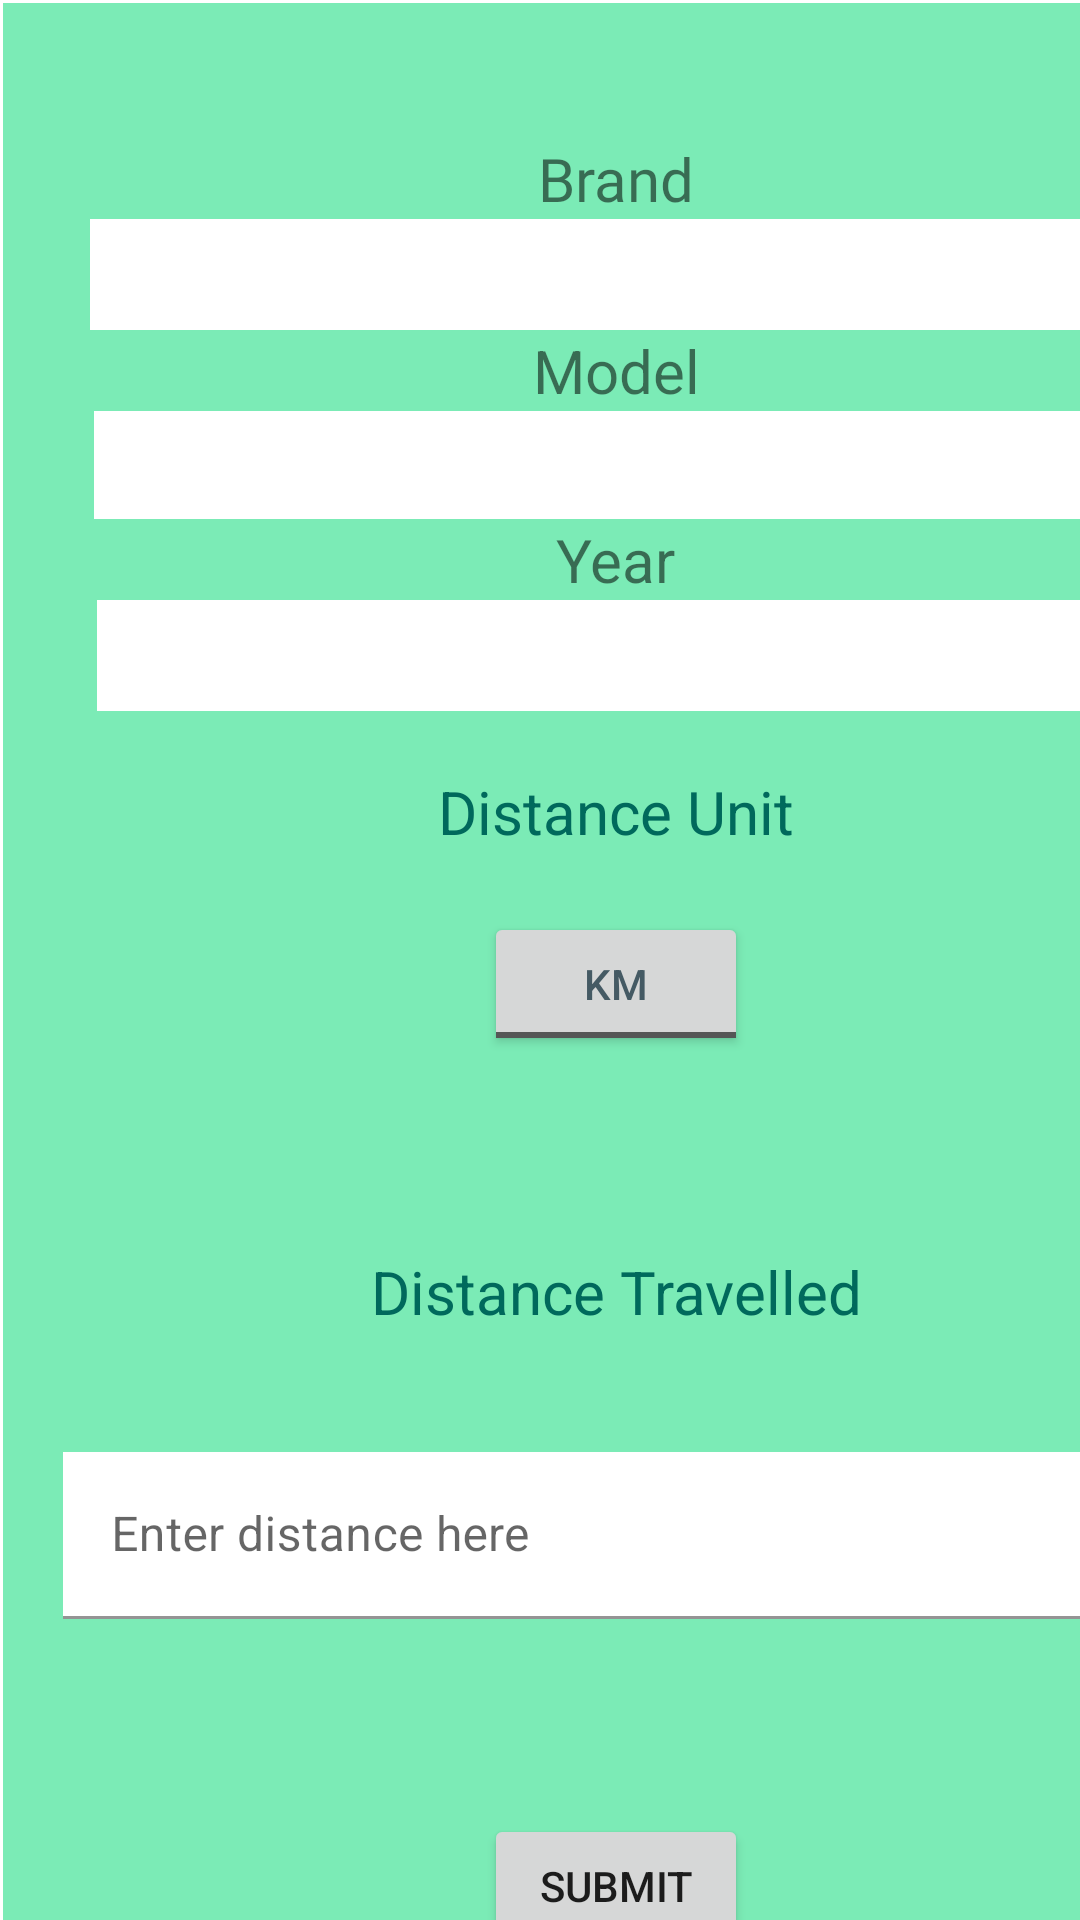

Layout XML and referenced resources for this Android screen:
<!-- AndroidManifest.xml: application theme Theme.CarbonFootprintCalculator -->
<!-- res/layout/user_form.xml -->
<?xml version="1.0" encoding="utf-8"?>
<androidx.constraintlayout.widget.ConstraintLayout xmlns:android="http://schemas.android.com/apk/res/android"
    xmlns:app="http://schemas.android.com/apk/res-auto"
    xmlns:tools="http://schemas.android.com/tools"
    android:layout_width="match_parent"
    android:layout_height="match_parent"
    android:backgroundTint="#8BC34A">

    <ScrollView
        android:layout_width="409dp"
        android:layout_height="729dp"
        android:layout_marginStart="1dp"
        android:layout_marginTop="1dp"
        android:background="#731B1B"
        android:backgroundTint="#D763E8A9"
        app:layout_constraintStart_toStartOf="parent"
        app:layout_constraintTop_toTopOf="parent">

        <LinearLayout
            android:layout_width="match_parent"
            android:layout_height="wrap_content"
            android:fillViewport="true"
            android:orientation="vertical"
            android:scrollbars="vertical">

            <Space
                android:layout_width="match_parent"
                android:layout_height="45dp" />

            <TextView
                android:id="@+id/textView3"
                android:layout_width="wrap_content"
                android:layout_height="wrap_content"
                android:layout_gravity="center"
                android:fontFamily="@font/adamina"
                android:text="Brand"
                android:textSize="20sp" />

            <Spinner
                android:id="@+id/spinner"
                android:layout_width="351dp"
                android:layout_height="37dp"
                android:layout_gravity="center"
                android:background="@color/white"
                android:dropDownWidth="match_parent"
                android:dropDownSelector="@android:drawable/arrow_down_float"
                android:visibility="visible" />

            <TextView
                android:id="@+id/textView4"
                android:layout_width="wrap_content"
                android:layout_height="wrap_content"
                android:layout_gravity="center"
                android:text="Model"
                android:textSize="20sp" />

            <Spinner
                android:id="@+id/spinner2"
                android:layout_width="348dp"
                android:layout_height="36dp"
                android:layout_gravity="center"
                android:background="@color/white"
                android:backgroundTintMode="add"
                android:dropDownWidth="match_parent"
                android:dropDownSelector="@android:drawable/btn_dropdown" />

            <TextView
                android:id="@+id/textView5"
                android:layout_width="wrap_content"
                android:layout_height="wrap_content"
                android:layout_gravity="center"
                android:text="Year"
                android:textSize="20sp" />

            <Spinner
                android:id="@+id/spinner3"
                android:layout_width="346dp"
                android:layout_height="37dp"
                android:layout_gravity="center"
                android:background="@color/white"
                android:dropDownWidth="match_parent"
                android:dropDownSelector="@android:drawable/arrow_down_float" />

            <TextView
                android:id="@+id/textView8"
                android:layout_width="wrap_content"
                android:layout_height="wrap_content"
                android:layout_gravity="center"
                android:layout_margin="20sp"
                android:text="@string/distance_unit"
                android:textColor="#00695C"
                android:textSize="20sp" />


            <ToggleButton
                android:id="@+id/toggleButton"
                android:layout_width="wrap_content"
                android:layout_height="wrap_content"
                android:layout_gravity="center"
                android:text="@string/togglebutton"
                android:textColor="#455A64"
                android:textOff="@string/km"
                android:textOn="@string/miles"
                tools:ignore="TextContrastCheck" />

            <Space
                android:layout_width="match_parent"
                android:layout_height="45dp" />

            <TextView
                android:id="@+id/textView7"
                android:layout_width="wrap_content"
                android:layout_height="wrap_content"
                android:layout_gravity="center"
                android:layout_margin="20sp"
                android:text="@string/distance_travelled"
                android:textColor="#00695C"
                android:textSize="20sp" />

            <com.google.android.material.textfield.TextInputLayout
                android:layout_width="match_parent"
                android:layout_height="match_parent">

                <com.google.android.material.textfield.TextInputEditText
                    android:layout_width="match_parent"
                    android:layout_height="wrap_content"
                    android:layout_margin="20sp"
                    android:background="@color/white"
                    android:hint="@string/enter_distance_here"
                    android:textColor="#616161"
                    android:textColorHighlight="#616161"
                    android:textColorHint="#616161"
                    android:textColorLink="#616161"
                    tools:ignore="TextContrastCheck" />
            </com.google.android.material.textfield.TextInputLayout>


            <Space
                android:layout_width="match_parent"
                android:layout_height="45dp" />

            <Button
                android:id="@+id/button2"
                android:layout_width="wrap_content"
                android:layout_height="wrap_content"
                android:layout_gravity="center"
                android:text="@string/submit" />

        </LinearLayout>
    </ScrollView>

</androidx.constraintlayout.widget.ConstraintLayout>
<!-- resources referenced by this layout -->
<resources>
  <string name="distance_travelled">Distance Travelled</string>
  <string name="distance_unit">Distance Unit</string>
  <string name="enter_distance_here">Enter distance here</string>
  <string name="km">Km</string>
  <string name="miles">Miles</string>
  <string name="submit">Submit</string>
  <string name="togglebutton">ToggleButton</string>
  <style name="Theme.CarbonFootprintCalculator" parent="Theme.MaterialComponents.DayNight.DarkActionBar">
          
          <item name="colorPrimary">@color/purple_500</item>
          <item name="colorPrimaryVariant">@color/purple_700</item>
          <item name="colorOnPrimary">@color/white</item>
          
          <item name="colorSecondary">@color/teal_200</item>
          <item name="colorSecondaryVariant">@color/teal_700</item>
          <item name="colorOnSecondary">@color/black</item>
          
          <item name="android:statusBarColor" tools:targetApi="l">?attr/colorPrimaryVariant</item>
          
      </style>
  <!-- not gathered from this repository: default colours our renderer supplied (Android Studio template values) -->
  <color name="purple_500">#FF6200EE</color>
  <color name="purple_700">#FF3700B3</color>
  <color name="teal_200">#FF03DAC5</color>
  <color name="teal_700">#FF018786</color>
  <color name="black">#FF000000</color>
  <color name="white">#FFFFFFFF</color>
</resources>
